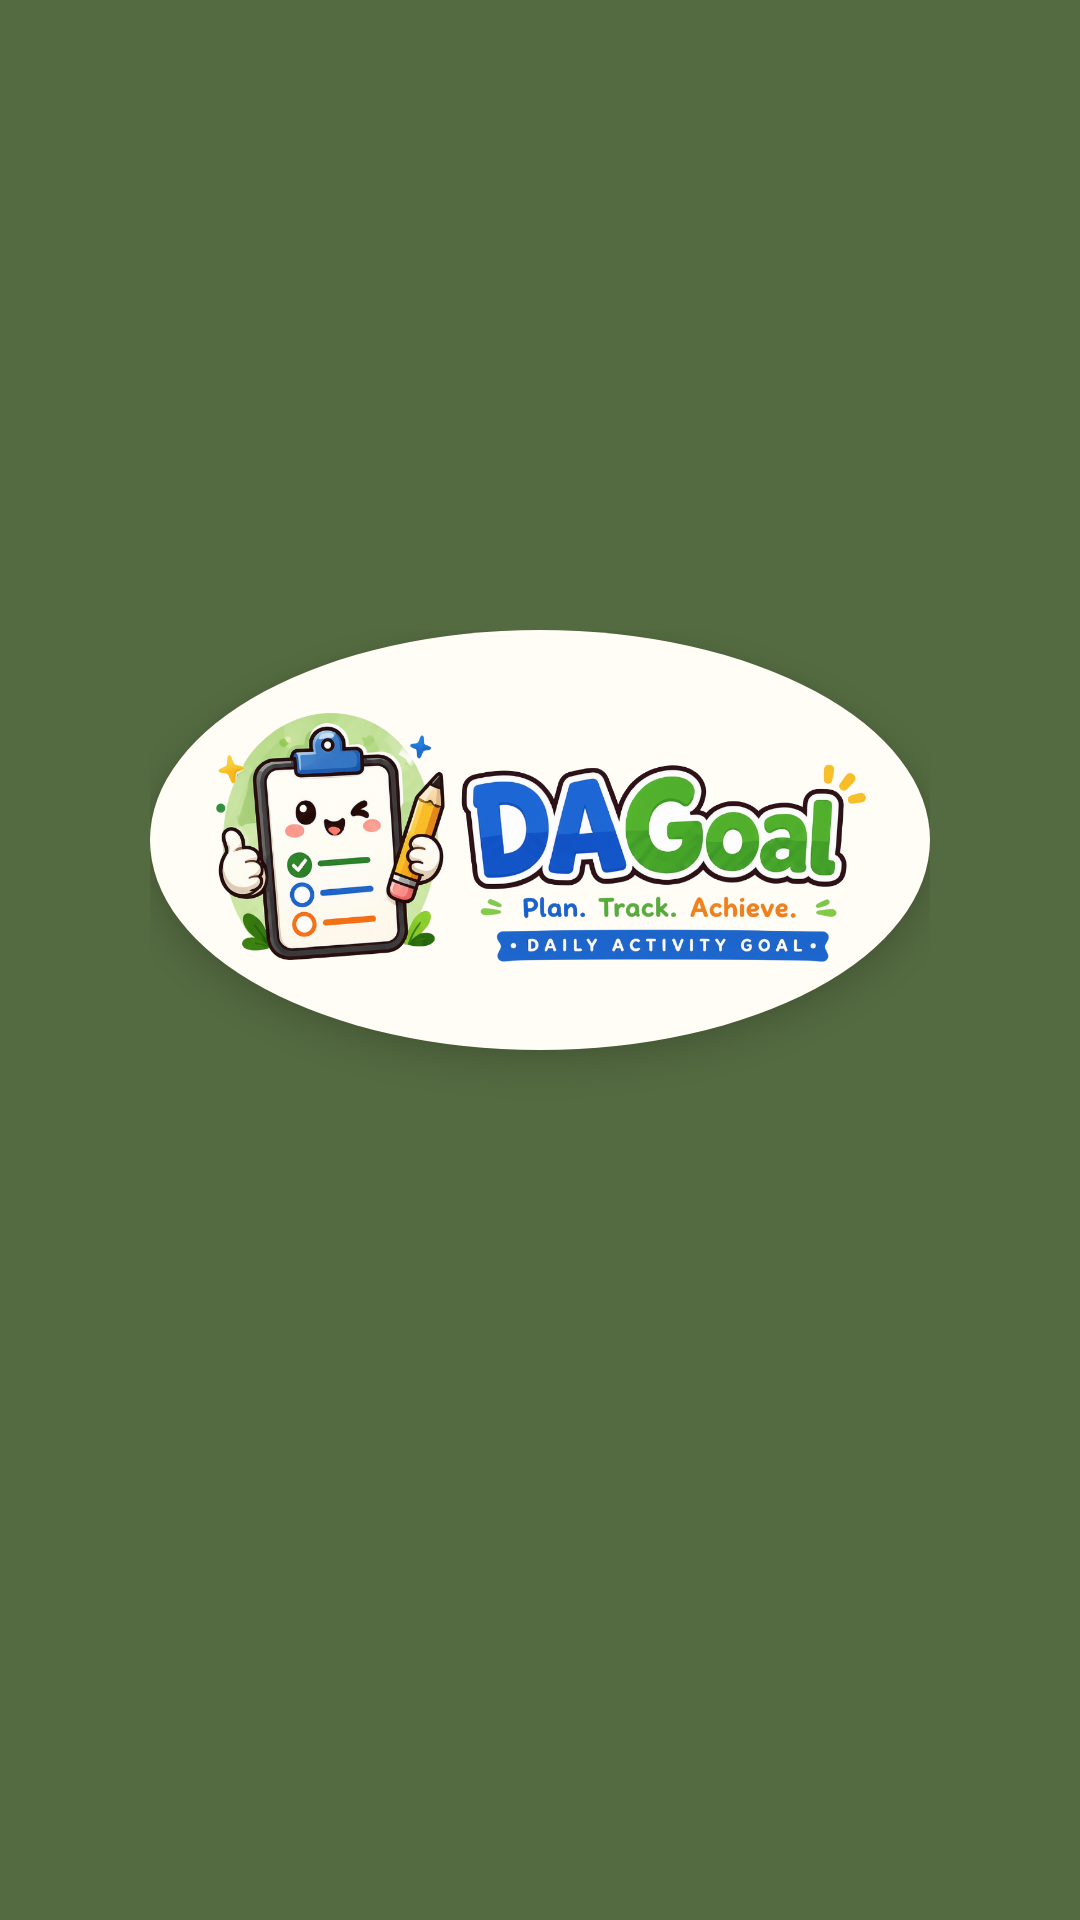

Write the Android layout XML for this screen, with the resource values it uses.
<!-- AndroidManifest.xml: activity theme Theme.DaGoal.Starting -->
<!-- res/layout/activity_loading.xml -->
<?xml version="1.0" encoding="utf-8"?>
<androidx.constraintlayout.widget.ConstraintLayout xmlns:android="http://schemas.android.com/apk/res/android"
    xmlns:app="http://schemas.android.com/apk/res-auto"
    android:id="@+id/root_loading_layout"
    android:layout_width="match_parent"
    android:layout_height="match_parent"
    android:background="@color/dagoal_primary">

    <LinearLayout
        android:layout_width="wrap_content"
        android:layout_height="wrap_content"
        android:gravity="center"
        android:orientation="vertical"
        app:layout_constraintBottom_toBottomOf="parent"
        app:layout_constraintEnd_toEndOf="parent"
        app:layout_constraintStart_toStartOf="parent"
        app:layout_constraintTop_toTopOf="parent">

        <ImageView
            android:id="@+id/logo_view"
            android:layout_width="260dp"
            android:layout_height="140dp"
            android:adjustViewBounds="true"
            android:background="@drawable/bg_title_oval"
            android:contentDescription="@string/logo_placeholder_desc"
            android:elevation="@dimen/card_elevation_raised"
            android:padding="@dimen/spacing_normal"
            android:scaleType="fitCenter"
            android:src="@drawable/logo_nobg" />

        <ProgressBar
            android:id="@+id/loading_indicator"
            style="?android:attr/progressBarStyle"
            android:layout_width="@dimen/icon_size_giant"
            android:layout_height="@dimen/icon_size_giant"
            android:layout_marginTop="@dimen/spacing_huge"
            android:indeterminateTint="@color/dagoal_background_light" />

        <LinearLayout
            android:id="@+id/loading_error"
            android:layout_width="match_parent"
            android:layout_height="wrap_content"
            android:layout_marginTop="24dp"
            android:gravity="center"
            android:orientation="vertical"
            android:paddingHorizontal="16dp"
            android:visibility="gone">

            <TextView
                android:id="@+id/loading_error_message"
                android:layout_width="match_parent"
                android:layout_height="wrap_content"
                android:accessibilityLiveRegion="polite"
                android:gravity="center"
                android:text="@string/loading_database_error"
                android:textColor="@color/dagoal_background_light"
                android:textSize="16sp" />

            <Button
                android:id="@+id/btn_loading_retry"
                android:layout_width="wrap_content"
                android:layout_height="wrap_content"
                android:layout_marginTop="12dp"
                android:background="@drawable/bg_settings_category_card"
                android:paddingHorizontal="20dp"
                android:text="@string/loading_retry"
                android:textColor="@color/dagoal_primary_dark"
                app:backgroundTint="@null" />
        </LinearLayout>

    </LinearLayout>

</androidx.constraintlayout.widget.ConstraintLayout>
<!-- resources referenced by this layout -->
<resources>
  <color name="dagoal_background_light">#FFFDF5</color>
  <color name="dagoal_primary">#546B41</color>
  <color name="dagoal_primary_dark">#334327</color>
  <dimen name="card_elevation_raised">8dp</dimen>
  <dimen name="icon_size_giant">48dp</dimen>
  <dimen name="spacing_huge">32dp</dimen>
  <dimen name="spacing_normal">16dp</dimen>
  <!-- drawable bg_settings_category_card (drawable) -->
  <?xml version="1.0" encoding="utf-8"?>
  <ripple xmlns:android="http://schemas.android.com/apk/res/android"
      android:color="#20546B41">
      <item>
          <shape android:shape="rectangle">
              <solid android:color="@color/dagoal_background_light" />
              <stroke
                  android:width="2dp"
                  android:color="@color/dagoal_primary_dark" />
              <corners android:radius="24dp" />
          </shape>
      </item>
  </ripple>
  <!-- drawable bg_title_oval (drawable) -->
  <?xml version="1.0" encoding="utf-8"?>
  <shape xmlns:android="http://schemas.android.com/apk/res/android"
      android:shape="oval">
      <solid android:color="@color/dagoal_background_light" />
  </shape>
  <!-- drawable logo_nobg: png bitmap (drawable, 422636 bytes) -->
  <string name="loading_database_error">DaGoal couldn’t open your saved data. Please try again.</string>
  <string name="loading_retry">Try again</string>
  <string name="logo_placeholder_desc">DaGoal Logo Placeholder</string>
  <style name="Theme.DaGoal.Starting" parent="Theme.MaterialComponents.Light.NoActionBar">
          <item name="android:windowBackground">@color/dagoal_primary</item>
          <item name="android:windowNoTitle">true</item>
          <item name="android:windowFullscreen">false</item>
          <item name="android:windowDrawsSystemBarBackgrounds">true</item>
          <item name="android:statusBarColor">@android:color/transparent</item>
          <item name="android:navigationBarColor">@android:color/transparent</item>
          <item name="android:windowLayoutInDisplayCutoutMode">shortEdges</item>
      </style>
</resources>
